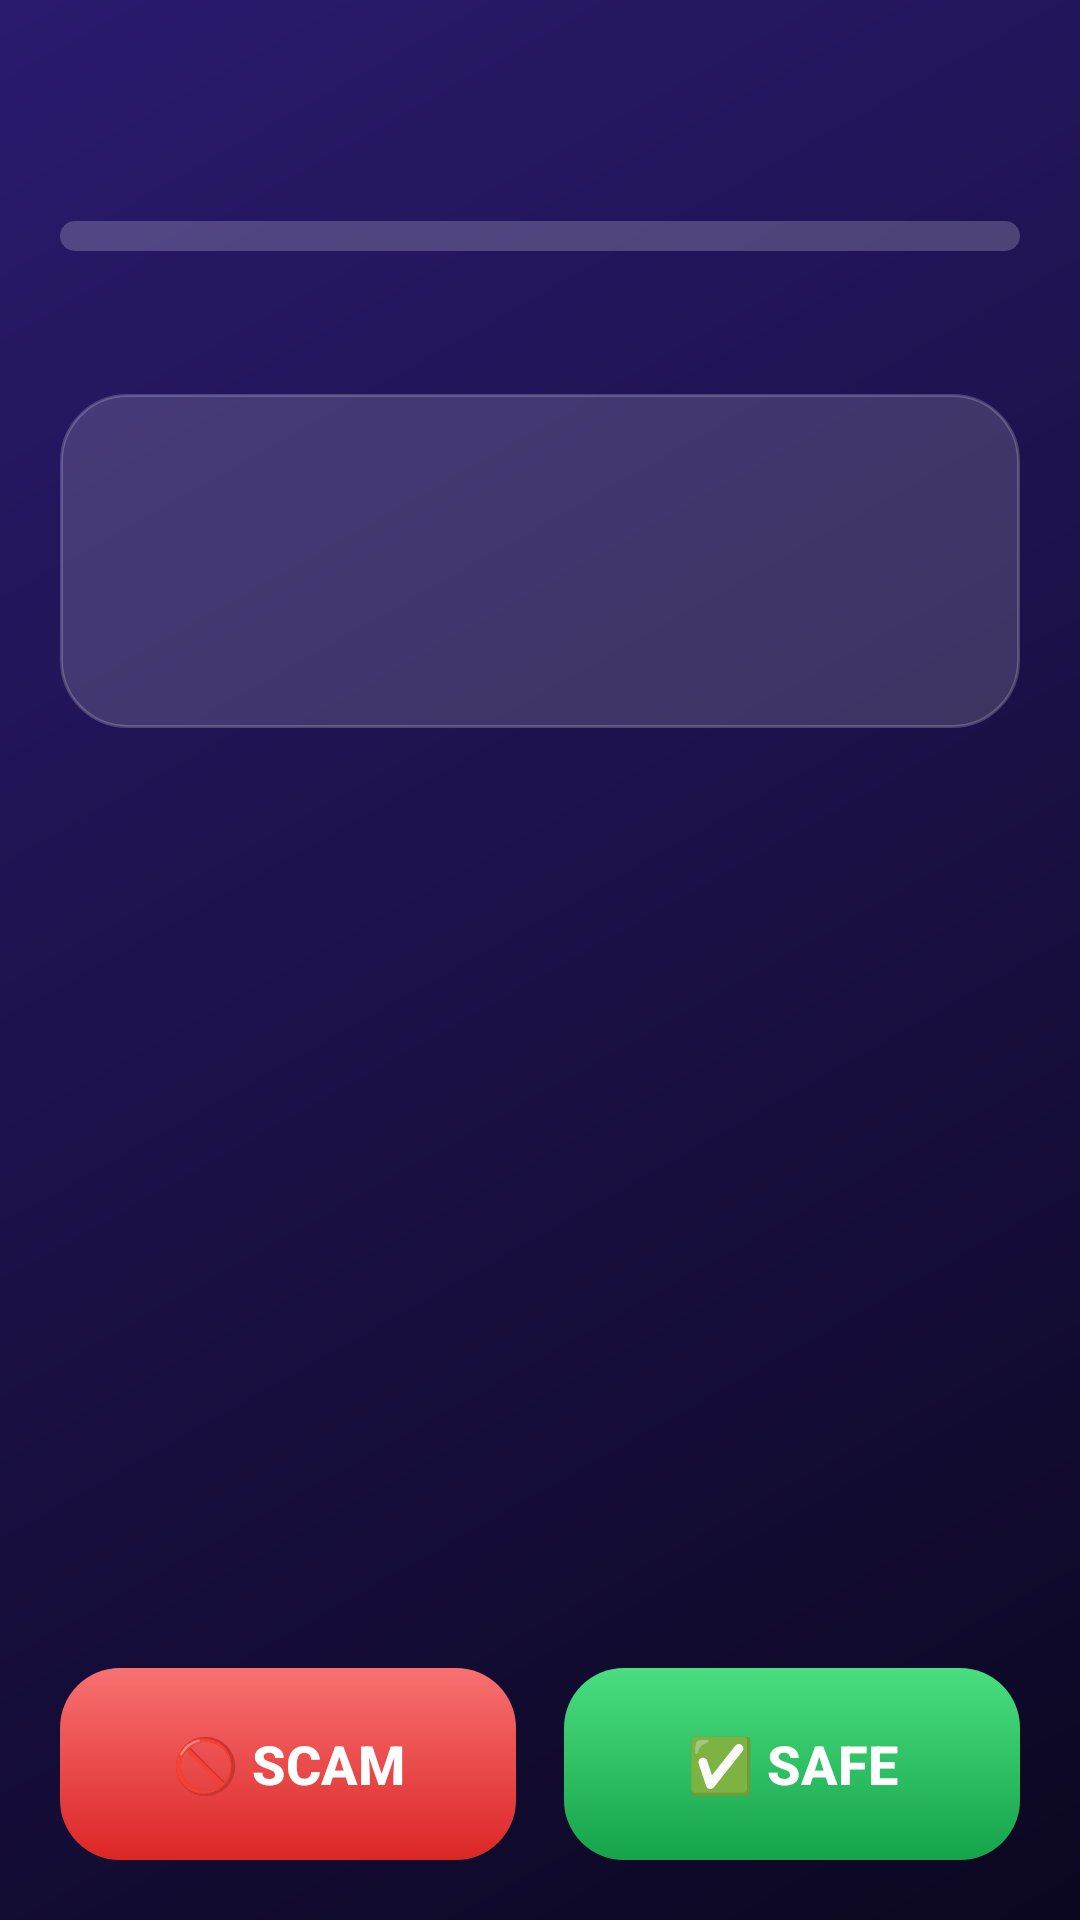

Here is an Android app screen rendered from its layout file. Give the layout XML and the strings, colors and styles it references.
<!-- AndroidManifest.xml: application theme Theme.AppCompat.NoActionBar -->
<!-- res/layout/activity_game.xml -->
<?xml version="1.0" encoding="utf-8"?>
<LinearLayout xmlns:android="http://schemas.android.com/apk/res/android"
    android:layout_width="match_parent"
    android:layout_height="match_parent"
    android:background="@drawable/bg_gradient"
    android:orientation="vertical"
    android:padding="20dp">

    
    <LinearLayout
        android:layout_width="match_parent"
        android:layout_height="wrap_content"
        android:gravity="center_vertical"
        android:orientation="horizontal">

        <TextView
            android:id="@+id/tvScore"
            android:layout_width="wrap_content"
            android:layout_height="wrap_content"
            android:background="@drawable/bg_chip"
            android:paddingStart="16dp"
            android:paddingTop="8dp"
            android:paddingEnd="16dp"
            android:paddingBottom="8dp"
            android:textColor="@color/white"
            android:textSize="16sp"
            android:textStyle="bold" />

        <TextView
            android:id="@+id/tvTimer"
            android:layout_width="0dp"
            android:layout_height="wrap_content"
            android:layout_weight="1"
            android:gravity="center"
            android:textColor="#FACC15"
            android:textSize="18sp"
            android:textStyle="bold" />

        <TextView
            android:id="@+id/tvLives"
            android:layout_width="wrap_content"
            android:layout_height="wrap_content"
            android:background="@drawable/bg_chip"
            android:paddingStart="14dp"
            android:paddingTop="8dp"
            android:paddingEnd="14dp"
            android:paddingBottom="8dp"
            android:textSize="14sp" />
    </LinearLayout>

    
    <ProgressBar
        android:id="@+id/progressTimer"
        style="?android:attr/progressBarStyleHorizontal"
        android:layout_width="match_parent"
        android:layout_height="10dp"
        android:layout_marginTop="16dp"
        android:progressDrawable="@drawable/progress_timer" />

    
    <LinearLayout
        android:layout_width="match_parent"
        android:layout_height="wrap_content"
        android:layout_marginTop="12dp"
        android:gravity="center_vertical"
        android:orientation="horizontal">

        <TextView
            android:id="@+id/tvProgress"
            android:layout_width="0dp"
            android:layout_height="wrap_content"
            android:layout_weight="1"
            android:textColor="@color/text_secondary"
            android:textSize="14sp" />

        <TextView
            android:id="@+id/tvStreak"
            android:layout_width="wrap_content"
            android:layout_height="wrap_content"
            android:background="@drawable/bg_streak"
            android:paddingStart="14dp"
            android:paddingTop="5dp"
            android:paddingEnd="14dp"
            android:paddingBottom="5dp"
            android:textColor="#1F1300"
            android:textSize="13sp"
            android:textStyle="bold"
            android:visibility="invisible" />
    </LinearLayout>

    
    <ScrollView
        android:layout_width="match_parent"
        android:layout_height="0dp"
        android:layout_marginTop="8dp"
        android:layout_weight="1"
        android:fillViewport="false">

        <LinearLayout
            android:layout_width="match_parent"
            android:layout_height="wrap_content"
            android:orientation="vertical">

            <LinearLayout
                android:id="@+id/cardQuestion"
                android:layout_width="match_parent"
                android:layout_height="wrap_content"
                android:background="@drawable/bg_card"
                android:orientation="vertical"
                android:padding="20dp">

                <TextView
                    android:id="@+id/tvType"
                    android:layout_width="wrap_content"
                    android:layout_height="wrap_content"
                    android:background="@drawable/bg_chip"
                    android:paddingStart="14dp"
                    android:paddingTop="6dp"
                    android:paddingEnd="14dp"
                    android:paddingBottom="6dp"
                    android:textColor="@color/white"
                    android:textSize="13sp"
                    android:textStyle="bold" />

                <TextView
                    android:id="@+id/tvContent"
                    android:layout_width="match_parent"
                    android:layout_height="wrap_content"
                    android:layout_marginTop="16dp"
                    android:lineSpacingExtra="5dp"
                    android:textColor="@color/white"
                    android:textSize="19sp" />
            </LinearLayout>

            <TextView
                android:id="@+id/tvFeedback"
                android:layout_width="match_parent"
                android:layout_height="wrap_content"
                android:layout_marginTop="16dp"
                android:lineSpacingExtra="4dp"
                android:padding="16dp"
                android:textColor="@color/white"
                android:textSize="16sp"
                android:visibility="gone" />
        </LinearLayout>
    </ScrollView>

    
    <LinearLayout
        android:layout_width="match_parent"
        android:layout_height="wrap_content"
        android:layout_marginTop="12dp"
        android:orientation="horizontal">

        <Button
            android:id="@+id/btnScam"
            android:layout_width="0dp"
            android:layout_height="64dp"
            android:layout_marginEnd="8dp"
            android:layout_weight="1"
            android:background="@drawable/bg_btn_scam"
            android:stateListAnimator="@null"
            android:text="🚫 SCAM"
            android:textColor="@color/white"
            android:textSize="18sp"
            android:textStyle="bold" />

        <Button
            android:id="@+id/btnSafe"
            android:layout_width="0dp"
            android:layout_height="64dp"
            android:layout_marginStart="8dp"
            android:layout_weight="1"
            android:background="@drawable/bg_btn_safe"
            android:stateListAnimator="@null"
            android:text="✅ SAFE"
            android:textColor="@color/white"
            android:textSize="18sp"
            android:textStyle="bold" />
    </LinearLayout>

    <Button
        android:id="@+id/btnNext"
        android:layout_width="match_parent"
        android:layout_height="58dp"
        android:layout_marginTop="12dp"
        android:background="@drawable/bg_btn_primary"
        android:stateListAnimator="@null"
        android:text="NEXT  ➜"
        android:textColor="@color/white"
        android:textSize="17sp"
        android:textStyle="bold"
        android:visibility="gone" />
</LinearLayout>
<!-- resources referenced by this layout -->
<resources>
  <color name="text_secondary">#B8B0E8</color>
  <color name="white">#FFFFFFFF</color>
  <!-- drawable bg_btn_primary (drawable) -->
  <?xml version="1.0" encoding="utf-8"?>
  <shape xmlns:android="http://schemas.android.com/apk/res/android">
      <gradient
          android:angle="0"
          android:endColor="#7C3AED"
          android:startColor="#A78BFA" />
      <corners android:radius="30dp" />
  </shape>
  <!-- drawable bg_btn_safe (drawable) -->
  <?xml version="1.0" encoding="utf-8"?>
  <shape xmlns:android="http://schemas.android.com/apk/res/android">
      <gradient
          android:angle="90"
          android:endColor="#4ADE80"
          android:startColor="#16A34A" />
      <corners android:radius="20dp" />
  </shape>
  <!-- drawable bg_btn_scam (drawable) -->
  <?xml version="1.0" encoding="utf-8"?>
  <shape xmlns:android="http://schemas.android.com/apk/res/android">
      <gradient
          android:angle="90"
          android:endColor="#F87171"
          android:startColor="#DC2626" />
      <corners android:radius="20dp" />
  </shape>
  <!-- drawable bg_card (drawable) -->
  <?xml version="1.0" encoding="utf-8"?>
  <shape xmlns:android="http://schemas.android.com/apk/res/android">
      <solid android:color="#26FFFFFF" />
      <stroke android:width="1dp" android:color="#33FFFFFF" />
      <corners android:radius="22dp" />
  </shape>
  <!-- drawable bg_gradient (drawable) -->
  <?xml version="1.0" encoding="utf-8"?>
  <shape xmlns:android="http://schemas.android.com/apk/res/android">
      <gradient
          android:angle="135"
          android:endColor="@color/bg_end"
          android:startColor="@color/bg_start" />
  </shape>
  <!-- drawable bg_streak (drawable) -->
  <?xml version="1.0" encoding="utf-8"?>
  <shape xmlns:android="http://schemas.android.com/apk/res/android">
      <gradient
          android:angle="0"
          android:endColor="#FACC15"
          android:startColor="#F97316" />
      <corners android:radius="50dp" />
  </shape>
  <!-- drawable progress_timer (drawable) -->
  <?xml version="1.0" encoding="utf-8"?>
  <layer-list xmlns:android="http://schemas.android.com/apk/res/android">
      <item android:id="@android:id/background">
          <shape>
              <corners android:radius="8dp" />
              <solid android:color="#33FFFFFF" />
          </shape>
      </item>
      <item android:id="@android:id/progress">
          <clip>
              <shape>
                  <corners android:radius="8dp" />
                  <gradient
                      android:angle="0"
                      android:endColor="#FACC15"
                      android:startColor="#22C55E" />
              </shape>
          </clip>
      </item>
  </layer-list>
  <color name="bg_end">#2B1A6E</color>
  <color name="bg_start">#0B0720</color>
</resources>
